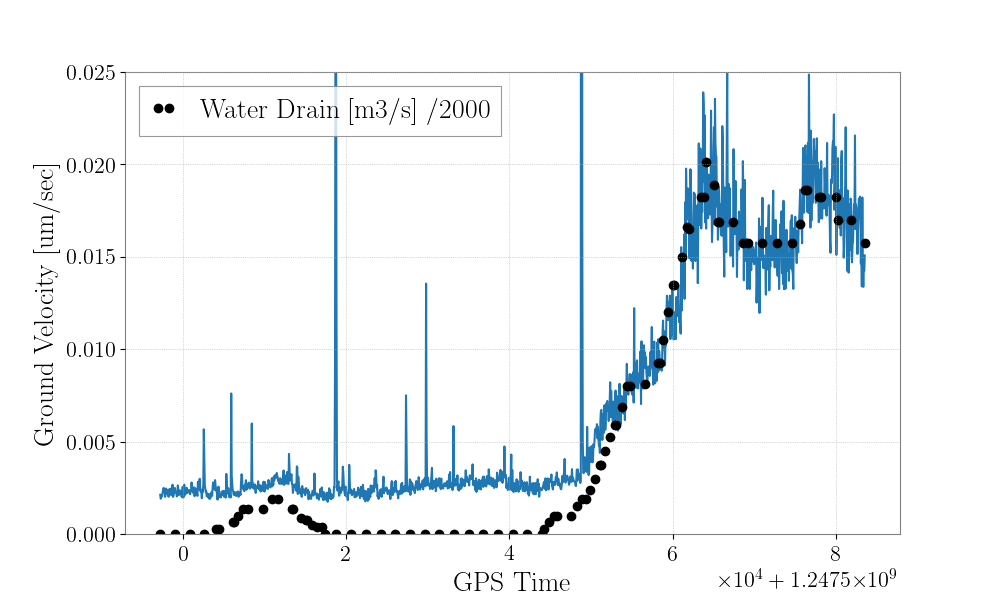

The table this chart was drawn from, first rows:
#Hour, Minute, Kouzui Drain [m3/s], Kasen Iji [m3/s], Sum
0, 0, 0, 2, 2
0, 30, 0, 2, 2
1, 0, 0, 2, 2
1, 30, 0, 2, 2
1, 54, 2, 2, 4
2, 0, 2, 2, 4
2, 28, 5, 2, 7
2, 30, 5, 2, 7
2, 39, 8, 2, 10
2, 50, 11, 2, 13
3, 0, 11, 2, 13
3, 30, 11, 2, 13
3, 49, 15, 2, 17
4, 0, 15, 2, 17
4, 30, 11, 2, 13
4, 31, 11, 2, 13
4, 47, 7, 2, 9
4, 58, 6, 2, 8
5, 0, 6, 2, 8
5, 9, 4, 2, 6
5, 21, 3, 2, 5
5, 30, 3, 2, 5
5, 36, 0, 2, 2
6, 0, 0, 2, 2
6, 30, 0, 2, 2
7, 0, 0, 2, 2
7, 30, 0, 2, 2
8, 0, 0, 2, 2
8, 30, 0, 2, 2
9, 0, 0, 2, 2
9, 30, 0, 2, 2
10, 0, 0, 2, 2
10, 30, 0, 2, 2
11, 0, 0, 2, 2
11, 30, 0, 2, 2
12, 0, 0, 2, 2
12, 30, 0, 2, 2
13, 0, 0, 2, 2
13, 3, 2, 2, 4
13, 14, 5, 2, 7
13, 25, 8, 2, 10
13, 30, 8, 2, 10
14, 0, 8, 2, 10
14, 11, 12, 2, 14
14, 22, 15, 2, 17
14, 30, 15, 2, 17
14, 38, 19, 2, 21
14, 49, 24, 2, 26
14, 59, 30, 2, 32
15, 0, 30, 2, 32
15, 9, 36, 2, 38
15, 19, 42, 2, 44
15, 29, 47, 2, 49
15, 30, 47, 2, 49
15, 43, 55, 2, 57
15, 53, 64, 2, 66
16, 0, 64, 2, 66
16, 30, 65, 2, 67
16, 57, 74, 2, 76
17, 0, 74, 2, 76
... 28 more rows
